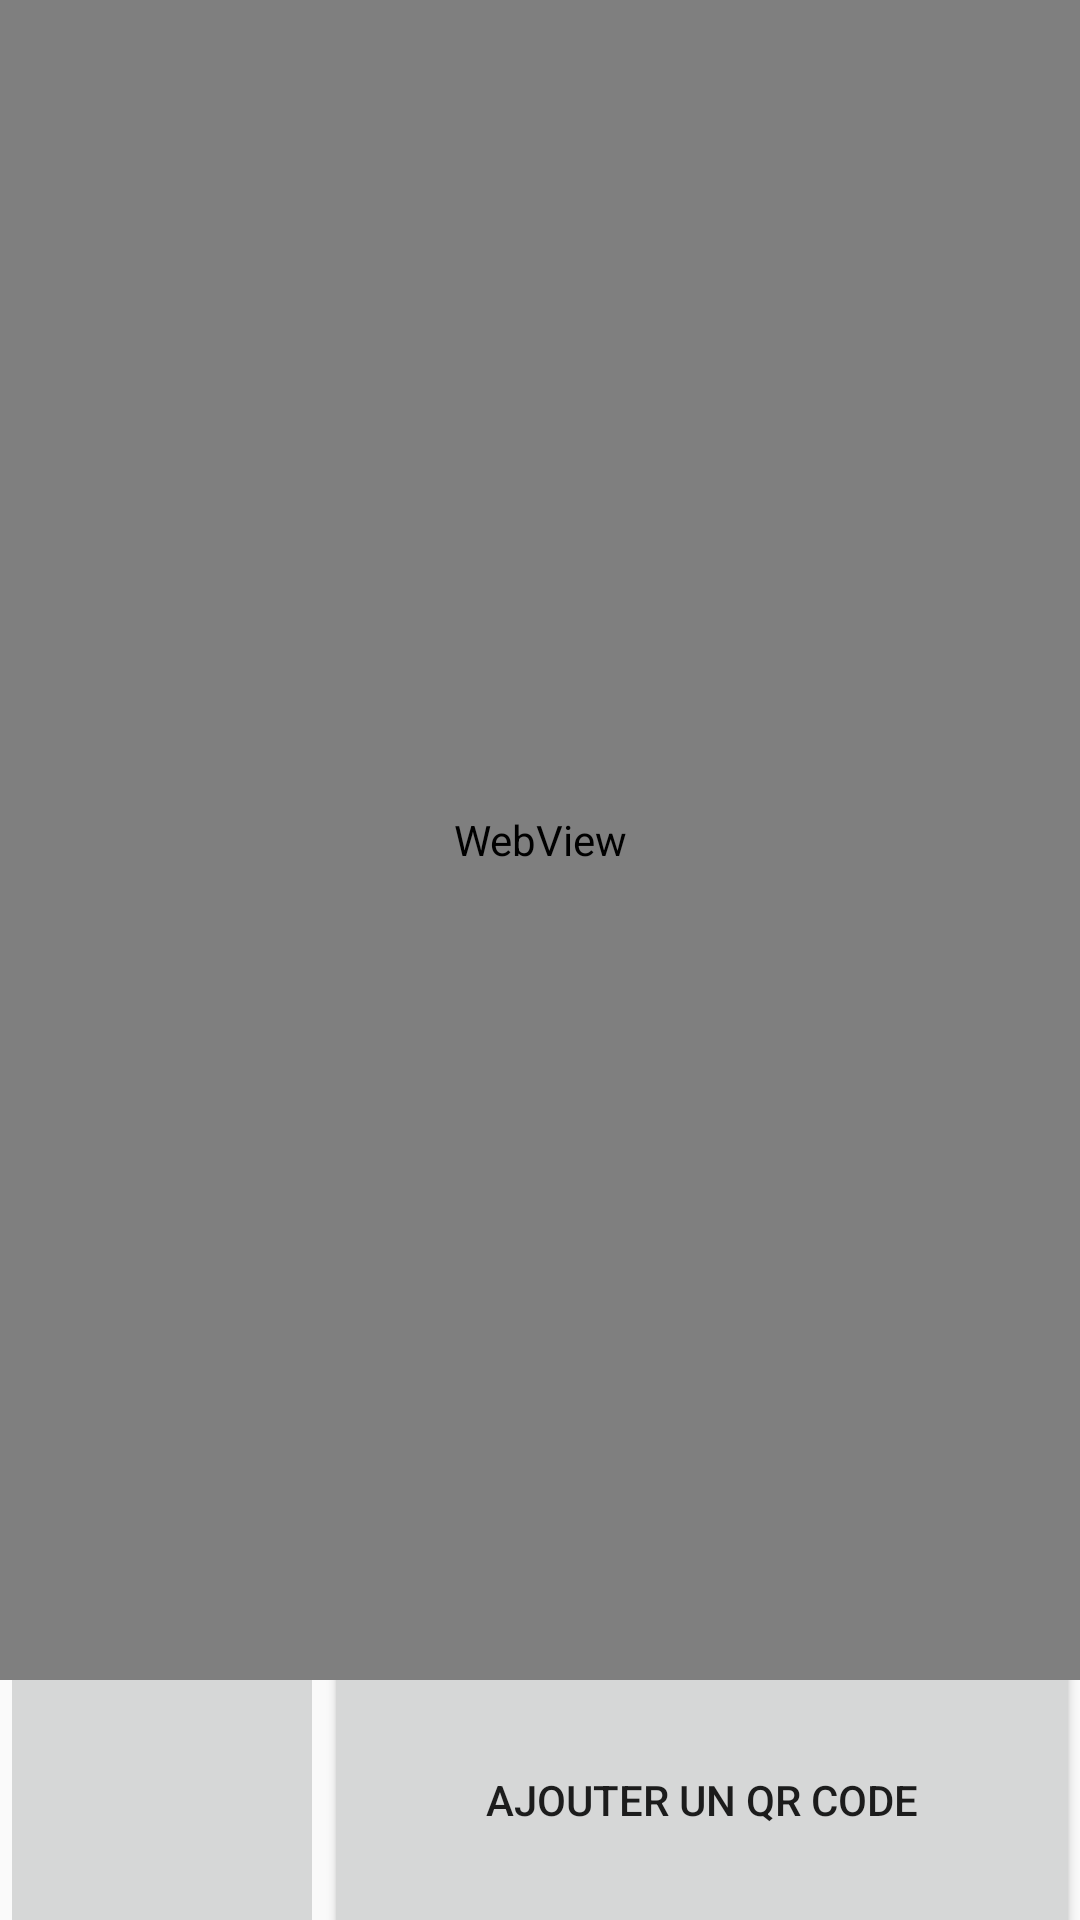

Write the Android layout XML for this screen, with the resource values it uses.
<!-- AndroidManifest.xml: activity theme Theme.AppCompat.Light.NoActionBar -->
<!-- res/layout/activity_main.xml -->
<?xml version="1.0" encoding="utf-8"?>
<androidx.constraintlayout.widget.ConstraintLayout xmlns:android="http://schemas.android.com/apk/res/android"
    xmlns:tools="http://schemas.android.com/tools"
    android:layout_width="match_parent"
    android:layout_height="match_parent"
    xmlns:app="http://schemas.android.com/apk/res-auto">

    <LinearLayout
        android:layout_width="match_parent"
        android:layout_height="match_parent"
        android:orientation="vertical"
        android:gravity="center_horizontal">

        <WebView
        android:id="@+id/webview"
        android:layout_width="fill_parent"
        android:layout_height="match_parent"
            android:layout_weight="1"/>

        <LinearLayout
            android:layout_width="match_parent"
            android:layout_height="400dp"
            android:layout_weight="4"
            android:orientation="horizontal"
            android:gravity="center"
            >
            <ImageButton
                android:id="@+id/b1"
                android:layout_weight="1"
                android:layout_width="wrap_content"
                android:layout_height="400dp"
                android:src="@drawable/baseline_camera_alt_black_24dp"
                android:onClick="buttonQRcode"
                tools:ignore="NestedWeights"
                android:contentDescription="@string/ib1" />

            <Button
                android:id="@+id/b2"
                android:text="@string/addqrcode"
                android:layout_weight="1"
                android:layout_width="wrap_content"
                android:layout_height="400dp"
                android:onClick="addQRCode"
                app:layout_constraintRight_toLeftOf="@+id/two"/>
        </LinearLayout>
    </LinearLayout>
</androidx.constraintlayout.widget.ConstraintLayout>
<!-- resources referenced by this layout -->
<resources>
  <string name="addqrcode">Ajouter un QR code</string>
</resources>
